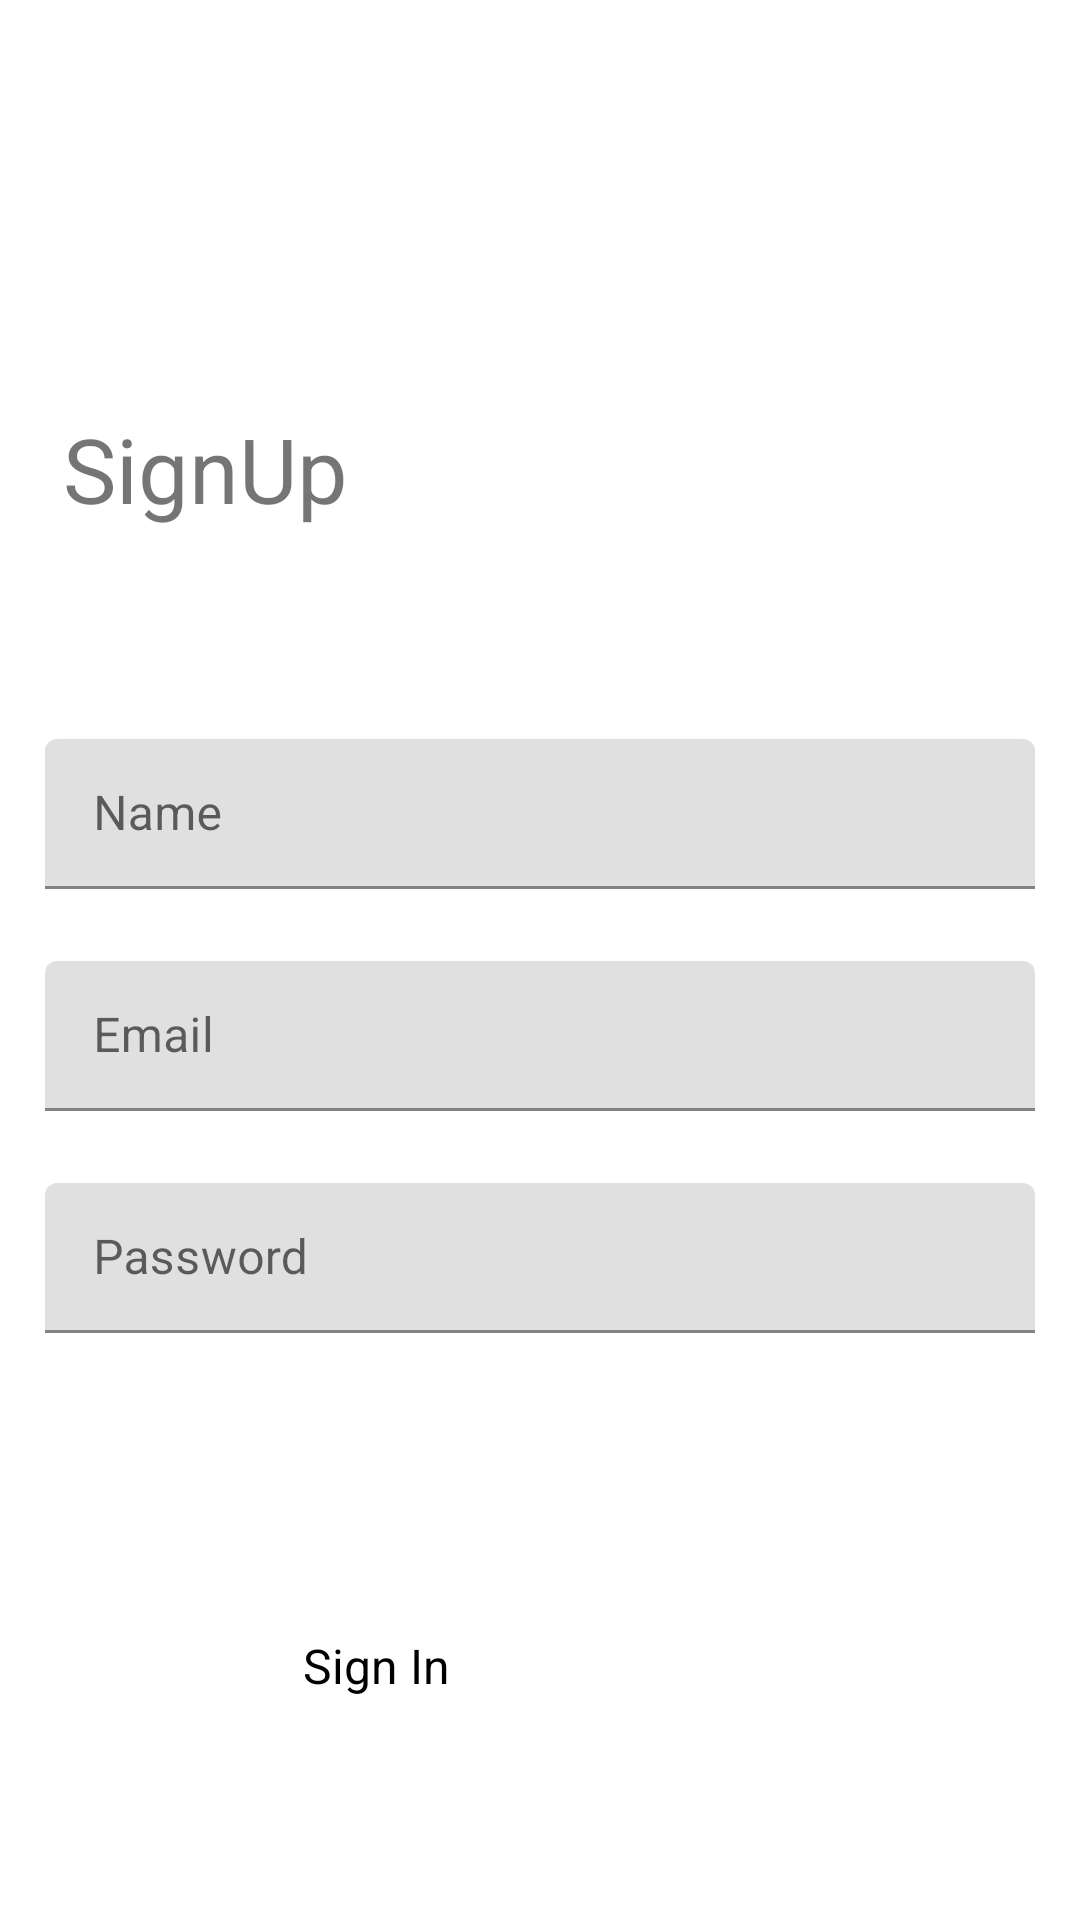

Produce the Android XML layout that renders to this screen, including the resource entries it uses.
<!-- AndroidManifest.xml: application theme Theme.ADVisible -->
<!-- res/layout/activity_register.xml -->
<?xml version="1.0" encoding="utf-8"?>
<androidx.constraintlayout.widget.ConstraintLayout xmlns:android="http://schemas.android.com/apk/res/android"
    xmlns:app="http://schemas.android.com/apk/res-auto"
    xmlns:tools="http://schemas.android.com/tools"
    android:layout_width="match_parent"
    android:layout_height="match_parent"
    tools:context=".RegisterActivity">

    <TextView
        android:id="@+id/textView3"
        android:layout_width="wrap_content"
        android:layout_height="wrap_content"
        android:layout_marginTop="80dp"
        android:text="SignUp"
        android:textSize="30sp"
        app:layout_constraintEnd_toEndOf="parent"
        app:layout_constraintHorizontal_bias="0.079"
        app:layout_constraintStart_toStartOf="parent"
        app:layout_constraintTop_toBottomOf="@+id/reg_toolbar" />

    <com.google.android.material.textfield.TextInputLayout
        android:id="@+id/input_name"
        android:layout_width="match_parent"
        android:layout_height="50dp"
        android:layout_marginStart="15dp"
        android:layout_marginTop="70dp"
        android:layout_marginEnd="15dp"
        android:hint="Name"
        app:layout_constraintEnd_toEndOf="parent"
        app:layout_constraintStart_toStartOf="parent"
        app:layout_constraintTop_toBottomOf="@+id/textView3">

        <EditText
            android:id="@+id/reg_name"
            android:layout_width="match_parent"
            android:layout_height="match_parent"
            android:importantForAccessibility="no"
            android:inputType="textPersonName" />
    </com.google.android.material.textfield.TextInputLayout>

    <com.google.android.material.textfield.TextInputLayout
        android:id="@+id/textInputLayout"
        android:layout_width="match_parent"
        android:layout_height="50dp"
        android:layout_marginStart="15dp"
        android:layout_marginTop="24dp"
        android:layout_marginEnd="15dp"
        android:hint="Email"
        app:layout_constraintEnd_toEndOf="parent"
        app:layout_constraintStart_toStartOf="parent"
        app:layout_constraintTop_toBottomOf="@+id/input_name">

        <EditText
            android:id="@+id/reg_email"
            android:layout_width="match_parent"
            android:layout_height="match_parent"
            android:importantForAccessibility="no"
            android:inputType="textEmailAddress" />
    </com.google.android.material.textfield.TextInputLayout>

    <com.google.android.material.textfield.TextInputLayout
        android:id="@+id/textInputLayout2"
        android:layout_width="match_parent"
        android:layout_height="50dp"
        android:layout_marginStart="15dp"
        android:layout_marginTop="24dp"
        android:layout_marginEnd="15dp"
        android:hint="Password"
        app:layout_constraintEnd_toEndOf="parent"
        app:layout_constraintStart_toStartOf="parent"
        app:layout_constraintTop_toBottomOf="@+id/textInputLayout">
        <EditText
            android:id="@+id/reg_password"
            android:layout_width="match_parent"
            android:layout_height="match_parent"
            android:importantForAccessibility="no"
            android:inputType="textPassword"/>
    </com.google.android.material.textfield.TextInputLayout>

    <androidx.appcompat.widget.AppCompatButton
        android:id="@+id/reg_button"
        android:layout_width="wrap_content"
        android:layout_height="wrap_content"
        android:layout_marginTop="32dp"
        android:background="@drawable/login_btn_bg"
        android:text="Sign Up"
        android:textAllCaps="false"
        android:textColor="@color/white"
        app:layout_constraintEnd_toEndOf="@+id/textInputLayout2"
        app:layout_constraintHorizontal_bias="0.492"
        app:layout_constraintStart_toStartOf="@+id/textInputLayout2"
        app:layout_constraintTop_toBottomOf="@+id/textInputLayout2" />

    <TextView
        android:id="@+id/textView4"
        android:layout_width="wrap_content"
        android:layout_height="wrap_content"
        android:layout_marginTop="20dp"
        android:text="Already have Account?"
        android:textSize="16sp"
        app:layout_constraintEnd_toStartOf="@+id/sign_in_txt"
        app:layout_constraintHorizontal_bias="0.923"
        app:layout_constraintStart_toStartOf="@+id/reg_button"
        app:layout_constraintTop_toBottomOf="@+id/reg_button" />

    <TextView
        android:id="@+id/sign_in_txt"
        android:layout_width="wrap_content"
        android:layout_height="wrap_content"
        android:layout_marginTop="20dp"
        android:layout_marginEnd="72dp"
        android:text="Sign In"
        android:textColor="@color/black"
        android:textSize="16sp"
        app:layout_constraintEnd_toEndOf="@+id/reg_button"
        app:layout_constraintTop_toBottomOf="@+id/reg_button" />

    <androidx.appcompat.widget.Toolbar
        android:id="@+id/reg_toolbar"
        android:layout_width="409dp"
        android:layout_height="wrap_content"
        android:minHeight="?attr/actionBarSize"
        android:theme="?attr/actionBarTheme"
        app:layout_constraintEnd_toEndOf="parent"
        app:layout_constraintStart_toStartOf="parent"
        app:layout_constraintTop_toTopOf="parent" />

</androidx.constraintlayout.widget.ConstraintLayout>
<!-- resources referenced by this layout -->
<resources>
  <color name="black">#FF000000</color>
  <color name="white">#FFFFFFFF</color>
  <style name="Theme.ADVisible" parent="Theme.MaterialComponents.DayNight.NoActionBar">
          
          <item name="colorPrimary">@color/purple_500</item>
          <item name="colorPrimaryVariant">@color/light_blue</item>
          <item name="colorOnPrimary">@color/white</item>
          
          <item name="colorSecondary">@color/teal_200</item>
          <item name="colorSecondaryVariant">@color/teal_700</item>
          <item name="colorOnSecondary">@color/black</item>
          
          <item name="android:statusBarColor">?attr/colorPrimaryVariant</item>
          
      </style>
  <color name="purple_500">#FF6200EE</color>
  <color name="light_blue">#667EEA</color>
  <color name="teal_200">#FF03DAC5</color>
  <color name="teal_700">#FF018786</color>
</resources>
